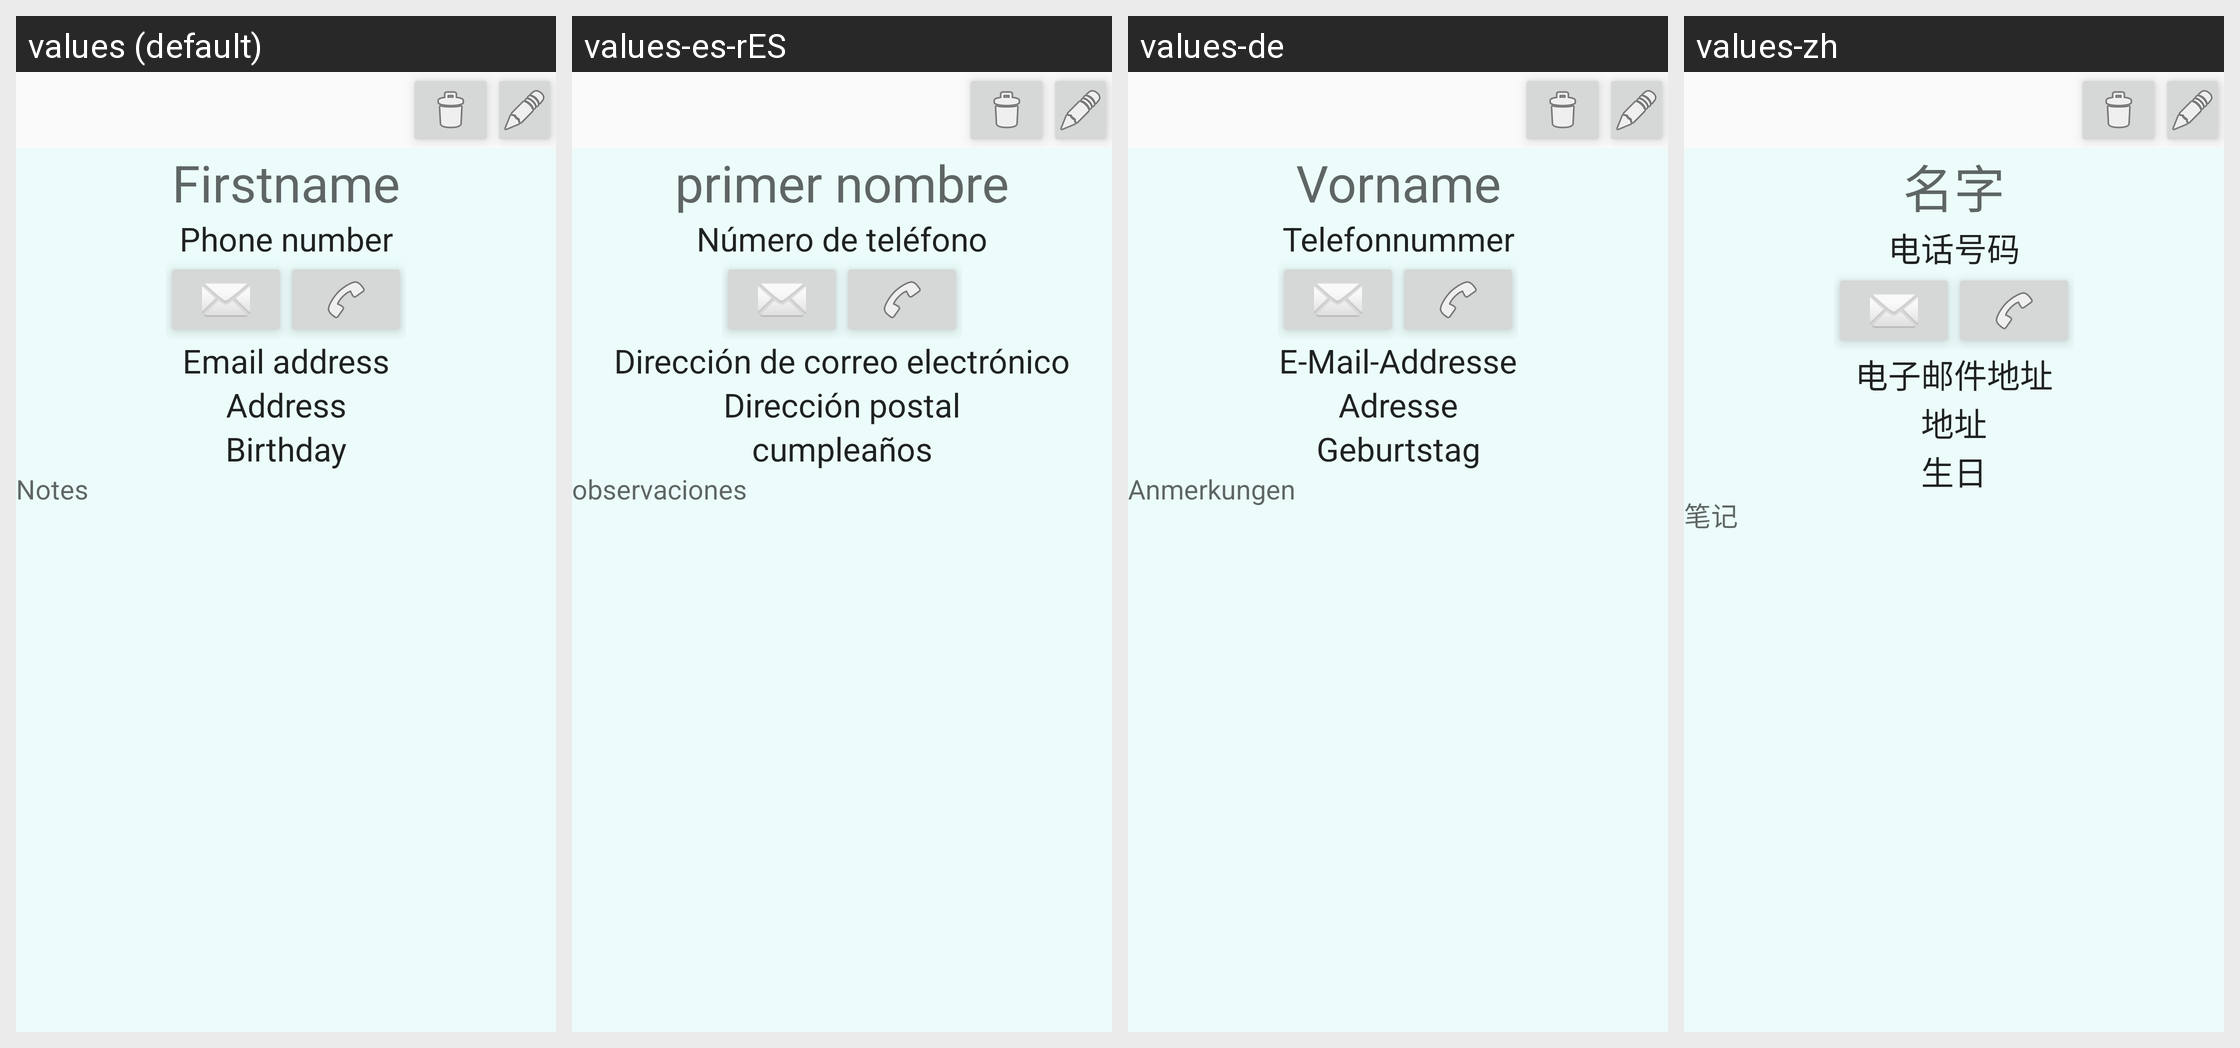

Here is an Android app screen in its default locale and in the app's own translations. Write out the translated-string differences for the strings that appear on this screen.
Android screen res/layout/activity_contact_detail.xml rendered under 4 locales, left to right: values (default), values-es-rES, values-de, values-zh. Device: Nexus 5 (rendered at 1080×1920; each locale shown at half size, 540×960, under a caption strip naming it); theme AppTheme.
Other locales in the repository, not shown: values-el, values-es, values-fr, values-fr-rFR, values-it, values-ru.
Strings drawn on this screen, with the default value and each locale's value (text and hints the layout hard-codes, and strings that could not be matched under every locale, appear in the picture but are not listed):

firstname
  values: Firstname
  values-es-rES: primer nombre
  values-de: Vorname
  values-zh: 名字

phone
  values: Phone number
  values-es-rES: Número de teléfono
  values-de: Telefonnummer
  values-zh: 电话号码

email
  values: Email address
  values-es-rES: Dirección de correo electrónico
  values-de: E-Mail-Addresse
  values-zh: 电子邮件地址

address
  values: Address
  values-es-rES: Dirección postal
  values-de: Adresse
  values-zh: 地址

birth
  values: Birthday
  values-es-rES: cumpleaños
  values-de: Geburtstag
  values-zh: 生日

notes
  values: Notes
  values-es-rES: observaciones
  values-de: Anmerkungen
  values-zh: 笔记
